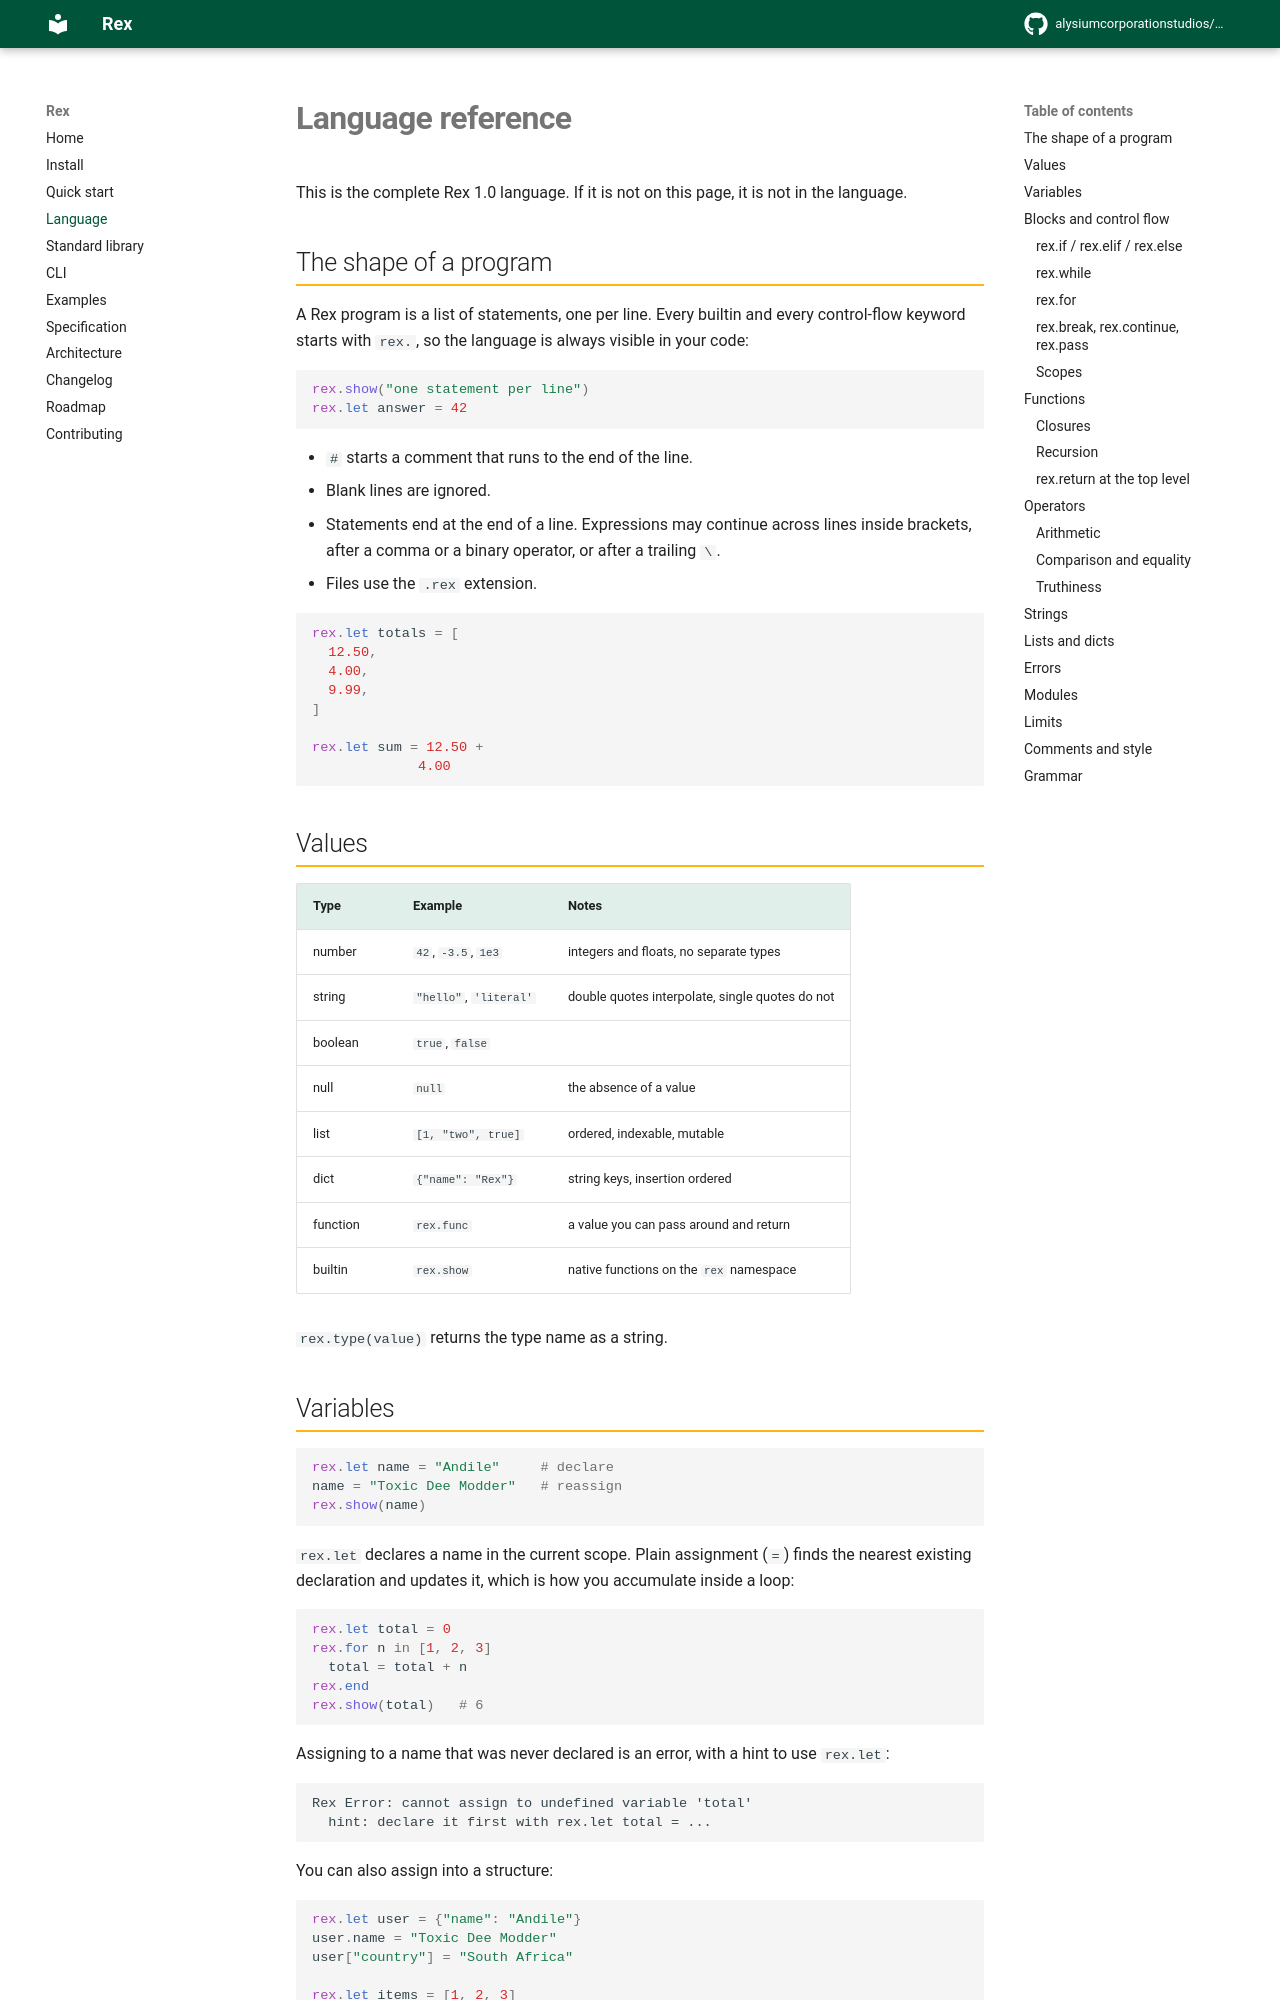

repository: alysiumcorporationstudios/Rex-Programming-Lang · page: language/index.html · generator: mkdocs

# Language reference

This is the complete Rex 1.0 language. If it is not on this page, it is not in
the language.

## The shape of a program

A Rex program is a list of statements, one per line. Every builtin and every
control-flow keyword starts with `rex.`, so the language is always visible in
your code:

```rex
rex.show("one statement per line")
rex.let answer = 42
```

- `#` starts a comment that runs to the end of the line.
- Blank lines are ignored.
- Statements end at the end of a line. Expressions may continue across lines
  inside brackets, after a comma or a binary operator, or after a trailing `\`.
- Files use the `.rex` extension.

```rex
rex.let totals = [
  12.50,
  4.00,
  9.99,
]

rex.let sum = 12.50 +
             4.00
```

## Values

| Type | Example | Notes |
|---|---|---|
| number | `42`, `-3.5`, `1e3` | integers and floats, no separate types |
| string | `"hello"`, `'literal'` | double quotes interpolate, single quotes do not |
| boolean | `true`, `false` | |
| null | `null` | the absence of a value |
| list | `[1, "two", true]` | ordered, indexable, mutable |
| dict | `{"name": "Rex"}` | string keys, insertion ordered |
| function | `rex.func` | a value you can pass around and return |
| builtin | `rex.show` | native functions on the `rex` namespace |

`rex.type(value)` returns the type name as a string.

## Variables

```rex
rex.let name = "Andile"     # declare
name = "Toxic Dee Modder"   # reassign
rex.show(name)
```

`rex.let` declares a name in the current scope. Plain assignment (`=`) finds the
nearest existing declaration and updates it, which is how you accumulate inside a
loop:

```rex
rex.let total = 0
rex.for n in [1, 2, 3]
  total = total + n
rex.end
rex.show(total)   # 6
```

Assigning to a name that was never declared is an error, with a hint to use
`rex.let`:

```
Rex Error: cannot assign to undefined variable 'total'
  hint: declare it first with rex.let total = ...
```

You can also assign into a structure:

```rex
rex.let user = {"name": "Andile"}
user.name = "Toxic Dee Modder"
user["country"] = "South Africa"

rex.let items = [1, 2, 3]
items[0] = 99
```
